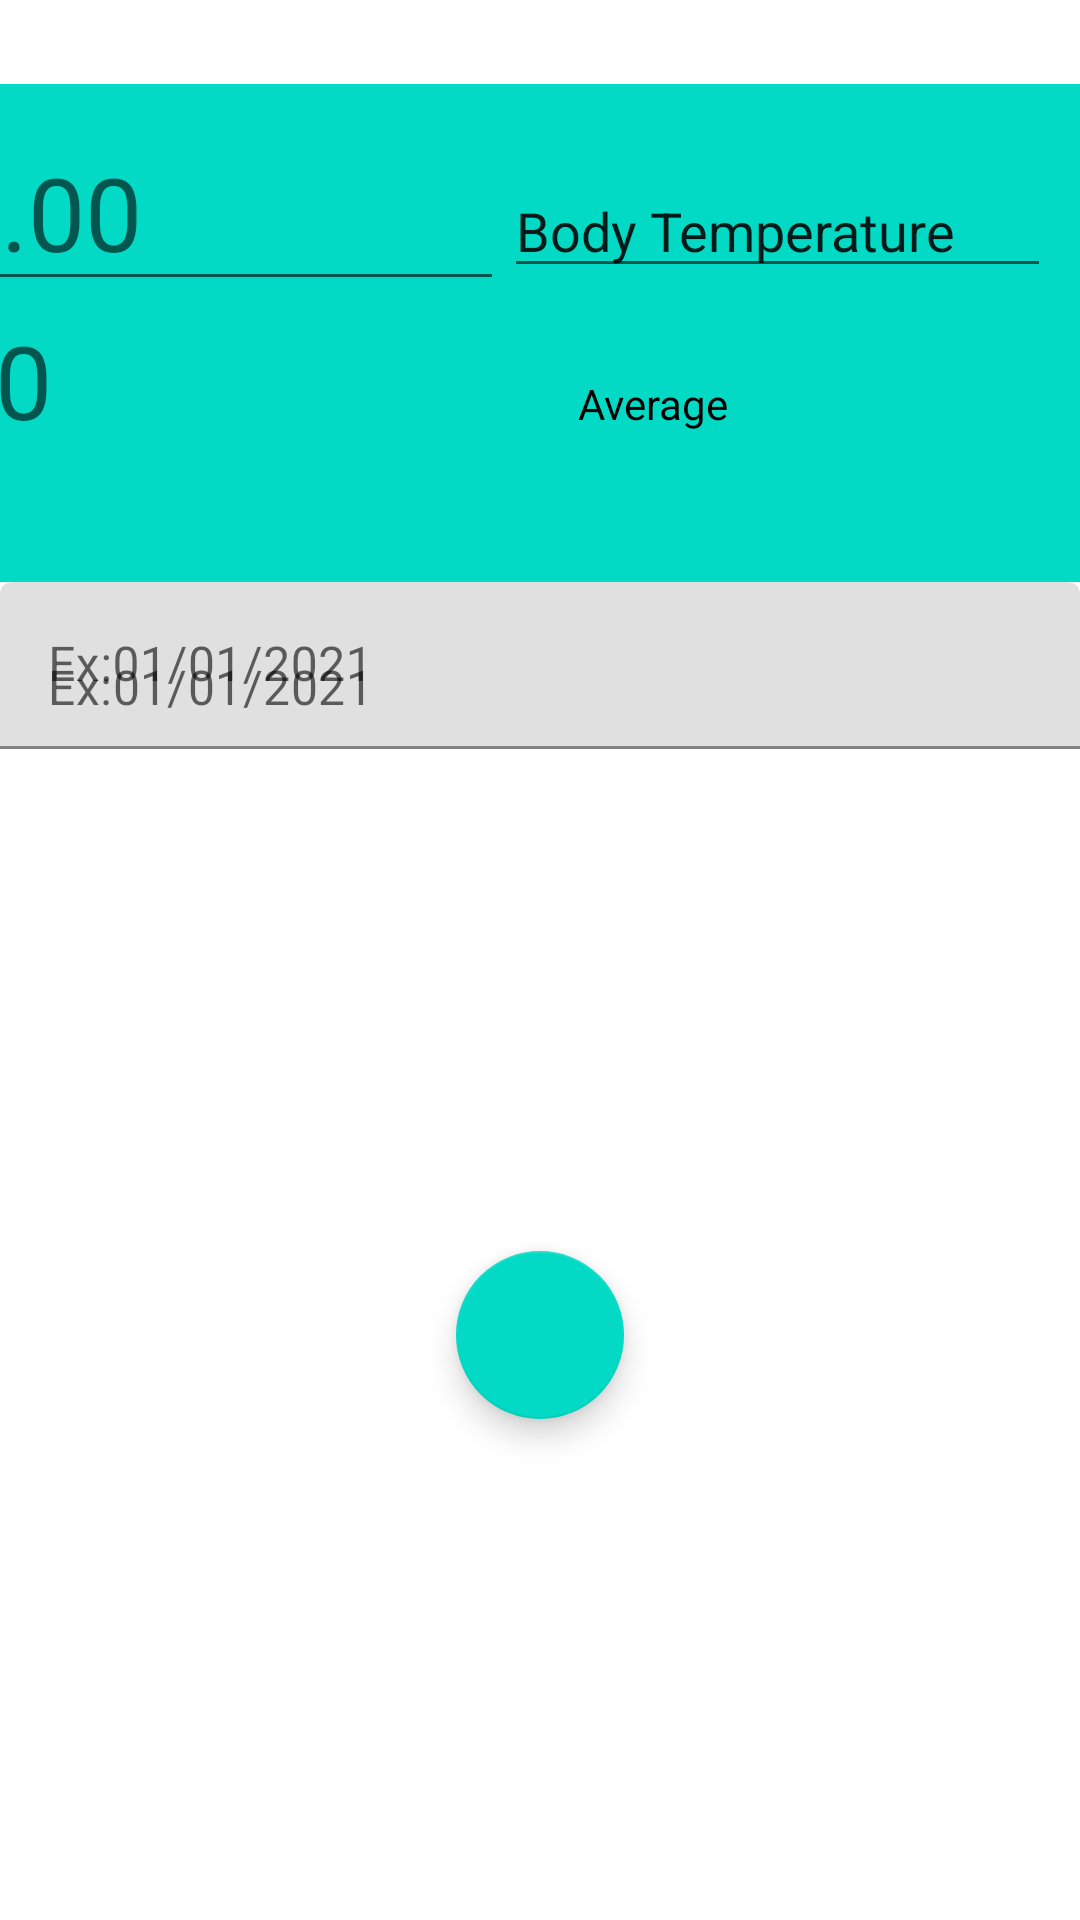

This screen was rendered from an Android layout file. Write that file and the resources it references.
<!-- AndroidManifest.xml: application theme Theme.BloodPressureBodyTemperatureControl -->
<!-- res/layout/activity_body_temperature2.xml -->
<?xml version="1.0" encoding="utf-8"?>
<androidx.constraintlayout.widget.ConstraintLayout xmlns:android="http://schemas.android.com/apk/res/android"
    xmlns:app="http://schemas.android.com/apk/res-auto"
    xmlns:tools="http://schemas.android.com/tools"
    android:layout_width="match_parent"
    android:layout_height="match_parent"
    tools:context=".activity.BodyTemperatureActivity2">

    <LinearLayout
        android:id="@+id/linearLayout2"
        android:layout_width="412dp"
        android:layout_height="90dp"
        android:layout_marginTop="28dp"
        android:background="@color/teal_200"
        android:orientation="horizontal"
        android:padding="10dp"
        app:layout_constraintEnd_toEndOf="parent"
        app:layout_constraintTop_toTopOf="parent"
        app:layout_constraintVertical_chainStyle="packed">

        <EditText
            android:id="@+id/editBodyT"
            android:layout_width="237dp"
            android:layout_height="wrap_content"
            android:layout_weight="1"
            android:ems="10"
            android:hint="00.00"
            android:inputType="numberDecimal"
            android:textColor="@color/black"
            android:textSize="34sp" />

        <EditText
            android:id="@+id/editTextTextPersonName"
            android:layout_width="wrap_content"
            android:layout_height="wrap_content"
            android:layout_weight="1"
            android:ems="10"
            android:inputType="textPersonName"
            android:text="Body Temperature" />


    </LinearLayout>


    <com.google.android.material.textfield.TextInputLayout
        android:id="@+id/textInputLayout"
        android:layout_width="0dp"
        android:layout_height="wrap_content"
        android:hint="Ex:01/01/2021"
        app:layout_constraintBottom_toBottomOf="parent"
        app:layout_constraintEnd_toEndOf="parent"
        app:layout_constraintHorizontal_bias="0.0"
        app:layout_constraintStart_toStartOf="parent"
        app:layout_constraintTop_toBottomOf="@+id/linearLayout2"
        app:layout_constraintVertical_bias="0.163">

        <com.google.android.material.textfield.TextInputEditText
            android:id="@+id/editDate"
            android:layout_width="match_parent"
            android:layout_height="wrap_content"
            android:hint="Ex:01/01/2021" />
    </com.google.android.material.textfield.TextInputLayout>

    <com.google.android.material.floatingactionbutton.FloatingActionButton
        android:id="@+id/fabSave"
        android:layout_width="wrap_content"
        android:layout_height="wrap_content"
        android:clickable="true"
        app:layout_constraintBottom_toBottomOf="parent"
        app:layout_constraintEnd_toEndOf="parent"
        app:layout_constraintStart_toStartOf="parent"
        app:layout_constraintTop_toBottomOf="@+id/textInputLayout"
        app:srcCompat="@drawable/ic_baseline_check_white_circle_24"
        android:onClick="saveBodyTemperature"/>

    <LinearLayout
        android:layout_width="409dp"
        android:layout_height="90dp"
        android:orientation="horizontal"
        app:layout_constraintBottom_toTopOf="@+id/textInputLayout"
        android:background="@color/teal_200"
        app:layout_constraintEnd_toEndOf="parent"
        app:layout_constraintTop_toTopOf="parent"
        app:layout_constraintVertical_bias="1.0"
        app:layout_constraintVertical_chainStyle="packed" >

        <TextView
            android:id="@+id/textAverage"
            android:layout_width="237dp"
            android:layout_height="wrap_content"
            android:layout_weight="1"
            android:ems="10"
            android:hint="00.0"
            android:inputType="numberDecimal"
            android:textColor="@color/black"
            android:textSize="34sp" />

        <TextView
            android:id="@+id/textView16"
            android:layout_width="wrap_content"
            android:layout_height="wrap_content"
            android:layout_weight="1"
            android:ems="10"
            android:inputType="textPersonName"
            android:text="Average"
            android:textColor="@color/black" />

        android:text="TextView" />
    </LinearLayout>

</androidx.constraintlayout.widget.ConstraintLayout>
<!-- resources referenced by this layout -->
<resources>
  <color name="black">#FF000000</color>
  <color name="teal_200">#FF03DAC5</color>
  <style name="Theme.BloodPressureBodyTemperatureControl" parent="Theme.MaterialComponents.DayNight.DarkActionBar">
          
          <item name="colorPrimary">@color/purple_500</item>
          <item name="colorPrimaryVariant">@color/purple_700</item>
          <item name="colorOnPrimary">@color/white</item>
          
          <item name="colorSecondary">@color/teal_200</item>
          <item name="colorSecondaryVariant">@color/teal_700</item>
          <item name="colorOnSecondary">@color/black</item>
          
          <item name="android:statusBarColor" tools:targetApi="l">?attr/colorPrimaryVariant</item>
          
      </style>
  <color name="purple_500">#FF6200EE</color>
  <color name="purple_700">#FF3700B3</color>
  <color name="white">#FFFFFFFF</color>
  <color name="teal_700">#FF018786</color>
</resources>
